The GitHub repository ParthaPratimBanik/An-Automatic-Nucleus-Segmentation-and-CNN-Model-based-Classification-Method-of-White-Blood-Cell contains a labelled image folder "bccd_wbc_seg" with 4 categories: eosinophil, lymphocyte, monocyte, neutrophil. Examples follow, each with its label.

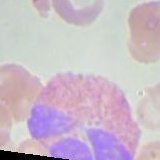
Label: eosinophil

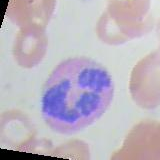
Label: eosinophil

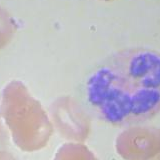
Label: neutrophil

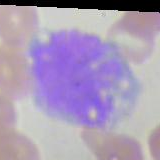
Label: monocyte

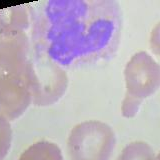
Label: neutrophil

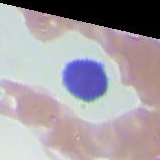
Label: lymphocyte
